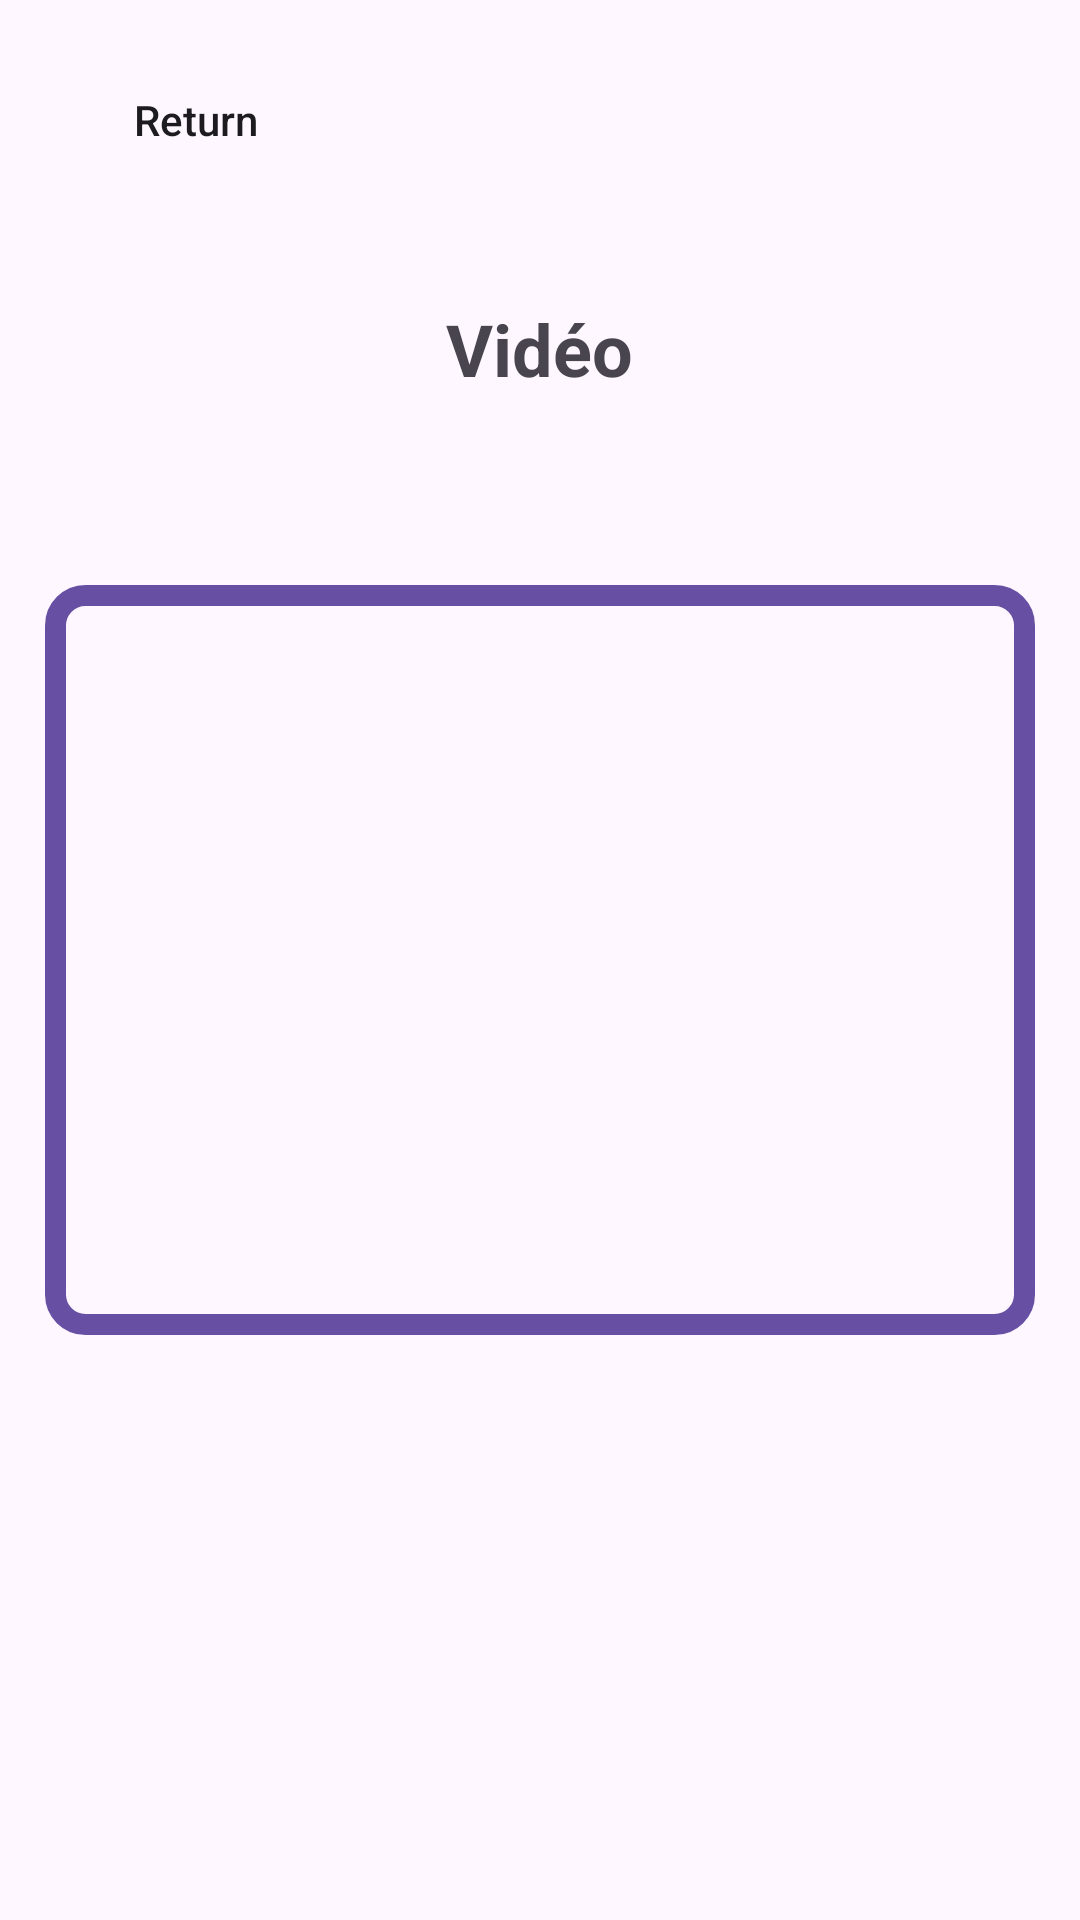

Write the Android layout XML for this screen, with the resource values it uses.
<!-- AndroidManifest.xml: application theme Theme.Aop -->
<!-- res/layout/fragment_video.xml -->
<?xml version="1.0" encoding="utf-8"?>
<RelativeLayout xmlns:android="http://schemas.android.com/apk/res/android"
    xmlns:tools="http://schemas.android.com/tools"
    android:layout_width="match_parent"
    android:layout_height="match_parent"
    xmlns:app="http://schemas.android.com/apk/res-auto">

    <TextureView
        android:id="@+id/textureView"
        android:layout_width="320dp"
        android:layout_height="240dp"
        android:layout_centerInParent="true" />

    <Button
        android:id="@+id/buttonReturnHome"
        android:layout_width="99dp"
        android:layout_height="48dp"
        android:layout_marginStart="16dp"
        android:layout_marginTop="16dp"
        android:background="@drawable/rounded_button"
        android:text="@string/BoutonReturn"
        android:textAllCaps="false"
        app:layout_constraintStart_toStartOf="parent"
        app:layout_constraintTop_toTopOf="parent"
        tools:ignore="TextSizeCheck" />

    <TextView
        android:id="@+id/textView"
        android:layout_width="wrap_content"
        android:layout_height="wrap_content"
        android:layout_alignParentTop="true"
        android:layout_marginTop="100dp"
        android:layout_centerInParent="true"
        android:text="@string/VideoTitle"
        android:textSize="24sp"
        android:textStyle="bold" />

    <View
        android:layout_width="330dp"
        android:layout_height="250dp"
        android:layout_centerInParent="true"
        android:background="@drawable/rounded_rectangle" />


</RelativeLayout>
<!-- resources referenced by this layout -->
<resources>
  <!-- drawable rounded_button (drawable) -->
  <shape xmlns:android="http://schemas.android.com/apk/res/android">
      <corners android:radius="25dp" /> 
  </shape>
  <!-- drawable rounded_rectangle (drawable) -->
  <?xml version="1.0" encoding="utf-8"?>
  <shape xmlns:android="http://schemas.android.com/apk/res/android">
      <corners android:radius="10dp" />
      <stroke
          android:width="7dp"
          android:color="?attr/colorPrimary" />
  </shape>
  <string name="BoutonReturn">Return</string>
  <string name="VideoTitle">Vidéo</string>
  <style name="Theme.Aop" parent="Base.Theme.Aop" />
  <style name="Base.Theme.Aop" parent="Theme.Material3.DayNight.NoActionBar">
          
          
      </style>
</resources>
